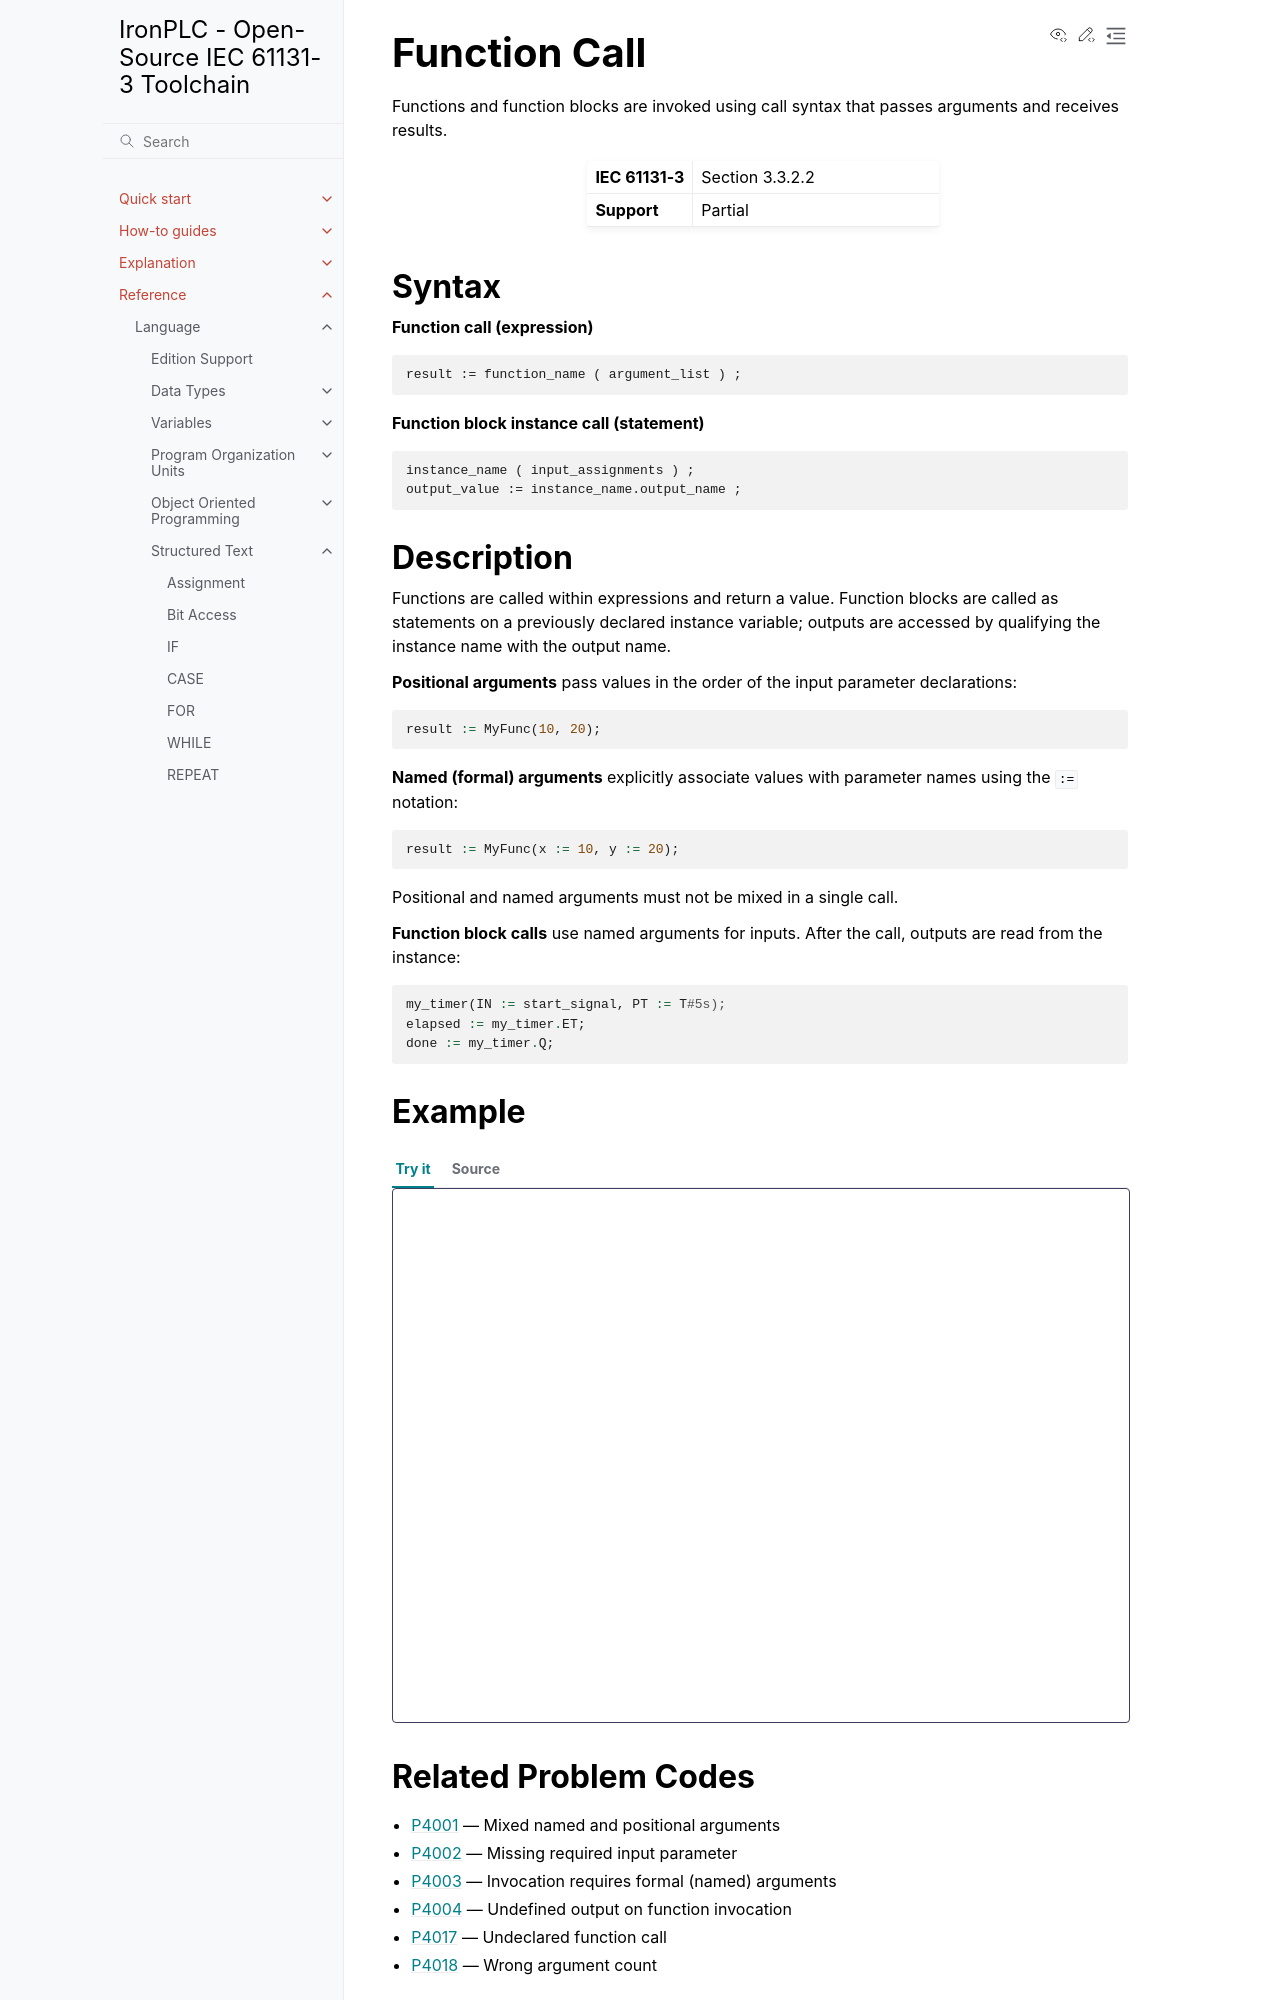

repository: ironplc/ironplc · page: reference/language/structured-text/function-call.html · generator: sphinx

=============
Function Call
=============

Functions and function blocks are invoked using call syntax that passes
arguments and receives results.

.. list-table::
   :widths: 30 70

   * - **IEC 61131-3**
     - Section 3.3.2.2
   * - **Support**
     - Partial

Syntax
------

**Function call (expression)**

.. code-block:: bnf

   result := function_name ( argument_list ) ;

**Function block instance call (statement)**

.. code-block:: bnf

   instance_name ( input_assignments ) ;
   output_value := instance_name.output_name ;

Description
-----------

Functions are called within expressions and return a value. Function blocks
are called as statements on a previously declared instance variable; outputs
are accessed by qualifying the instance name with the output name.

**Positional arguments** pass values in the order of the input parameter
declarations:

.. code-block::

   result := MyFunc(10, 20);

**Named (formal) arguments** explicitly associate values with parameter names
using the ``:=`` notation:

.. code-block::

   result := MyFunc(x := 10, y := 20);

Positional and named arguments must not be mixed in a single call.

**Function block calls** use named arguments for inputs. After the call,
outputs are read from the instance:

.. code-block::

   my_timer(IN := start_signal, PT := T#5s);
   elapsed := my_timer.ET;
   done := my_timer.Q;

Example
-------

.. playground::

   FUNCTION MyAdd : DINT
       VAR_INPUT
           a : DINT;
           b : DINT;
       END_VAR

       MyAdd := a + b;
   END_FUNCTION

   PROGRAM main
       VAR
           result : DINT;
       END_VAR

       (* Positional call *)
       result := MyAdd(3, 4);

       (* Named call *)
       result := MyAdd(a := 10, b := 20);
   END_PROGRAM
